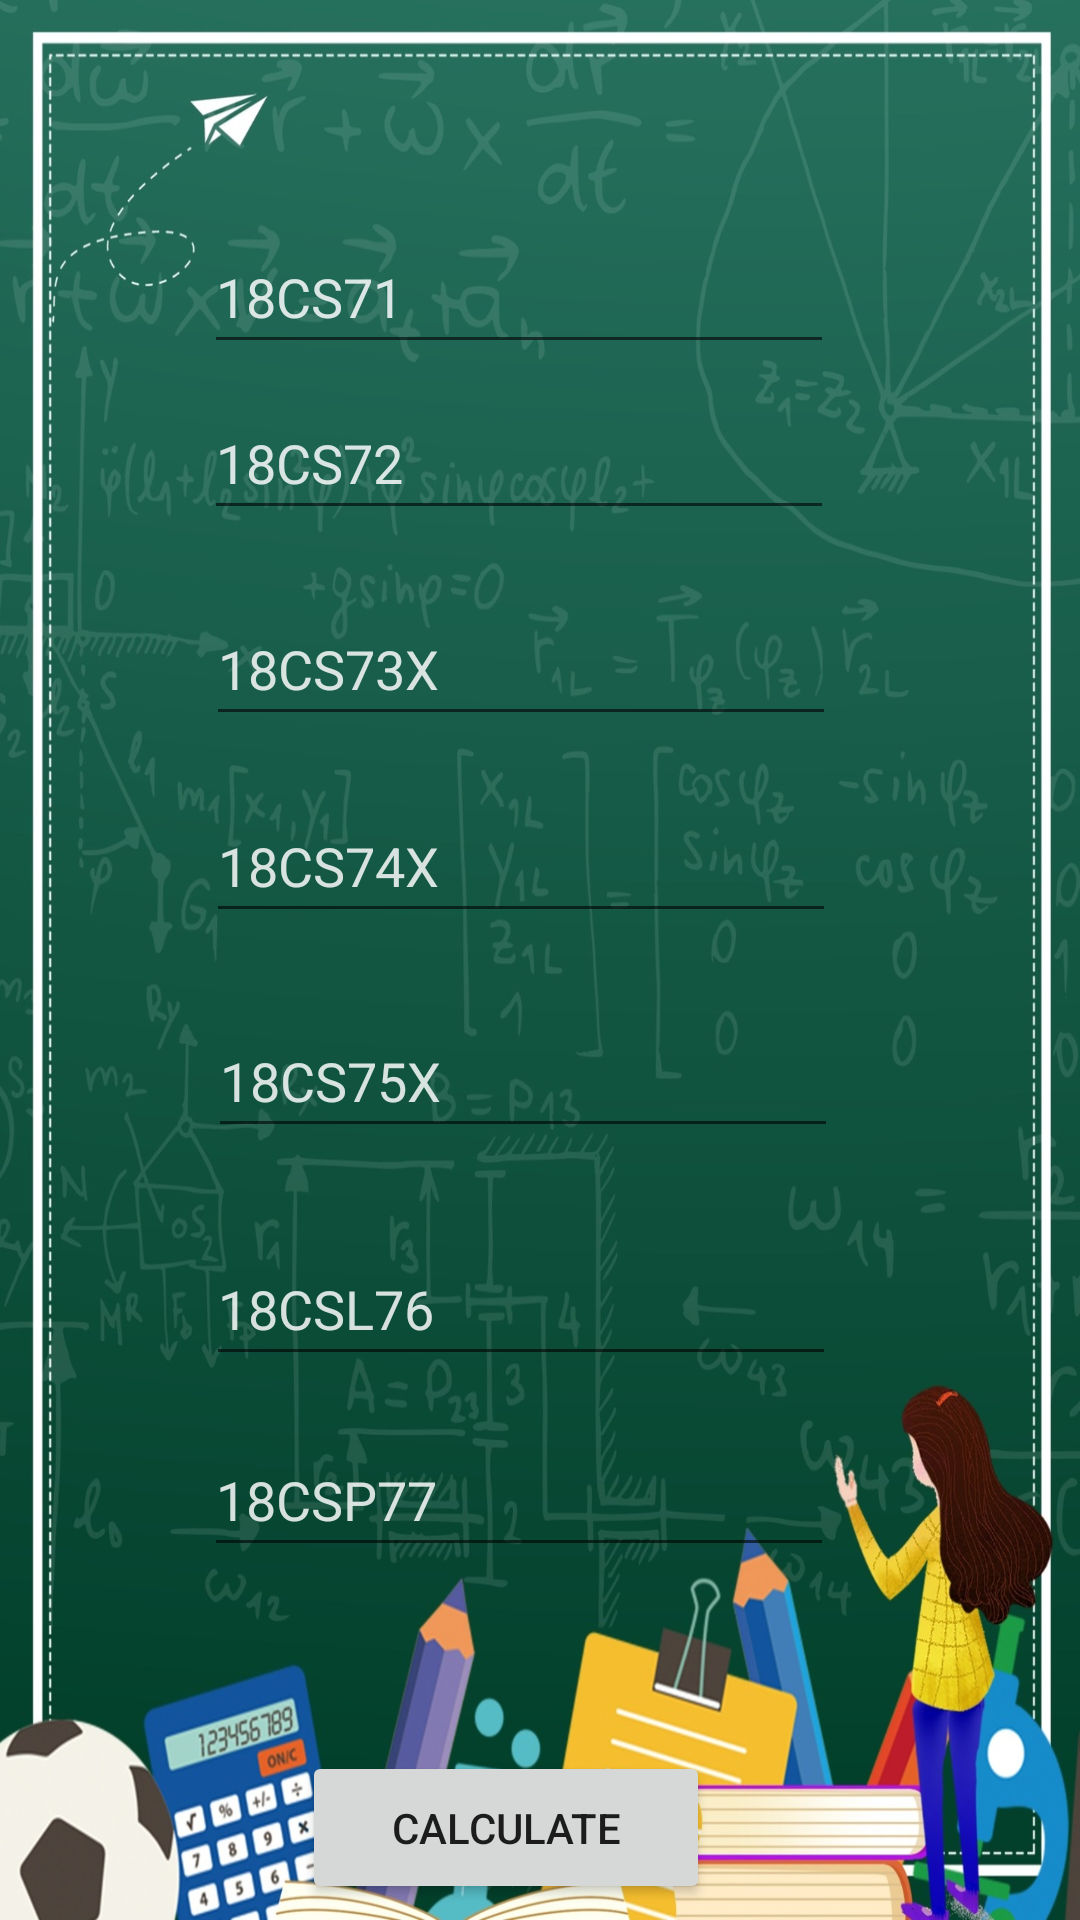

Reconstruct the res/layout file that produces this screen, plus the resources it refers to.
<!-- AndroidManifest.xml: application theme Theme.MarkCalculater -->
<!-- res/layout/activity_iseseventhsem.xml -->
<?xml version="1.0" encoding="utf-8"?>
<androidx.constraintlayout.widget.ConstraintLayout xmlns:android="http://schemas.android.com/apk/res/android"
    xmlns:app="http://schemas.android.com/apk/res-auto"
    xmlns:tools="http://schemas.android.com/tools"
    android:layout_width="match_parent"
    android:layout_height="match_parent"
    android:background="@drawable/img"
    tools:context=".Iseseventhsem">
    <Button
        android:id="@+id/calculate8"
        android:layout_width="136dp"
        android:layout_height="51dp"
        android:text="Calculate"
        app:layout_constraintBottom_toBottomOf="parent"
        app:layout_constraintEnd_toEndOf="parent"
        app:layout_constraintHorizontal_bias="0.45"
        app:layout_constraintStart_toStartOf="parent"
        app:layout_constraintTop_toTopOf="parent"
        app:layout_constraintVertical_bias="0.991" />

    <TextView
        android:id="@+id/result8"
        android:layout_width="199dp"
        android:layout_height="46dp"
        android:textAlignment="center"
        android:textColor="#EFF1F4"
        android:textStyle="bold"
        app:layout_constraintBottom_toBottomOf="parent"
        app:layout_constraintEnd_toEndOf="parent"
        app:layout_constraintHorizontal_bias="0.476"
        app:layout_constraintStart_toStartOf="parent"
        app:layout_constraintTop_toTopOf="parent"
        app:layout_constraintVertical_bias="0.906" />


    <EditText
        android:id="@+id/seventhsub6"
        android:layout_width="wrap_content"
        android:layout_height="wrap_content"
        android:layout_centerHorizontal="true"
        android:layout_marginLeft="10dp"
        android:layout_marginTop="20dp"
        android:layout_marginRight="10dp"
        android:ems="10"
        android:hint="18CSP77"
        android:inputType="textPersonName"
        android:minHeight="48dp"
        android:textColor="#F8F6F6"
        android:textColorHint="#D5FFFFFF"
        app:layout_constraintBottom_toBottomOf="parent"
        app:layout_constraintEnd_toEndOf="parent"
        app:layout_constraintHorizontal_bias="0.447"
        app:layout_constraintStart_toStartOf="parent"
        app:layout_constraintTop_toTopOf="parent"
        app:layout_constraintVertical_bias="0.794" />

    <EditText
        android:id="@+id/sixthsub6"
        android:layout_width="wrap_content"
        android:layout_height="wrap_content"
        android:layout_centerHorizontal="true"
        android:layout_marginLeft="10dp"
        android:layout_marginTop="20dp"
        android:layout_marginRight="10dp"
        android:ems="10"
        android:hint="18CSL76"
        android:inputType="textPersonName"
        android:minHeight="48dp"
        android:textColor="#F8F6F6"
        android:textColorHint="#D5FFFFFF"
        app:layout_constraintBottom_toBottomOf="parent"
        app:layout_constraintEnd_toEndOf="parent"
        app:layout_constraintHorizontal_bias="0.452"
        app:layout_constraintStart_toStartOf="parent"
        app:layout_constraintTop_toTopOf="parent"
        app:layout_constraintVertical_bias="0.683" />

    <EditText
        android:id="@+id/fifthsub6"
        android:layout_width="wrap_content"
        android:layout_height="wrap_content"
        android:layout_centerHorizontal="true"
        android:layout_marginLeft="10dp"
        android:layout_marginTop="20dp"
        android:layout_marginRight="10dp"
        android:ems="10"
        android:hint="18CS75X"
        android:inputType="textPersonName"
        android:minHeight="48dp"
        android:textColor="#F8F6F6"
        android:textColorHint="#D5FFFFFF"
        app:layout_constraintBottom_toBottomOf="parent"
        app:layout_constraintEnd_toEndOf="parent"
        app:layout_constraintHorizontal_bias="0.457"
        app:layout_constraintStart_toStartOf="parent"
        app:layout_constraintTop_toTopOf="parent"
        app:layout_constraintVertical_bias="0.55" />

    <EditText
        android:id="@+id/fourthsub6"
        android:layout_width="wrap_content"
        android:layout_height="wrap_content"
        android:layout_centerHorizontal="true"
        android:layout_marginLeft="10dp"
        android:layout_marginTop="20dp"
        android:layout_marginRight="10dp"
        android:ems="10"
        android:hint="18CS74X"
        android:inputType="textPersonName"
        android:minHeight="48dp"
        android:textColor="#F8F6F6"
        android:textColorHint="#D5FFFFFF"
        app:layout_constraintBottom_toBottomOf="parent"
        app:layout_constraintEnd_toEndOf="parent"
        app:layout_constraintHorizontal_bias="0.452"
        app:layout_constraintStart_toStartOf="parent"
        app:layout_constraintTop_toTopOf="parent"
        app:layout_constraintVertical_bias="0.425" />

    <EditText
        android:id="@+id/thirdsub6"
        android:layout_width="wrap_content"
        android:layout_height="wrap_content"
        android:layout_centerHorizontal="true"
        android:layout_marginLeft="10dp"
        android:layout_marginTop="20dp"
        android:layout_marginRight="10dp"
        android:ems="10"
        android:hint="18CS73X"
        android:inputType="textPersonName"
        android:minHeight="48dp"
        android:textColor="#F8F6F6"
        android:textColorHint="#D5FFFFFF"
        app:layout_constraintBottom_toBottomOf="parent"
        app:layout_constraintEnd_toEndOf="parent"
        app:layout_constraintHorizontal_bias="0.452"
        app:layout_constraintStart_toStartOf="parent"
        app:layout_constraintTop_toTopOf="parent"
        app:layout_constraintVertical_bias="0.31" />

    <EditText
        android:id="@+id/secondsub6"
        android:layout_width="wrap_content"
        android:layout_height="wrap_content"
        android:layout_centerHorizontal="true"
        android:layout_marginLeft="10dp"
        android:layout_marginTop="20dp"
        android:layout_marginRight="10dp"
        android:ems="10"
        android:hint="18CS72"
        android:inputType="textPersonName"
        android:minHeight="48dp"
        android:textColor="#F8F6F6"
        android:textColorHint="#D5FFFFFF"
        app:layout_constraintBottom_toBottomOf="parent"
        app:layout_constraintEnd_toEndOf="parent"
        app:layout_constraintHorizontal_bias="0.447"
        app:layout_constraintStart_toStartOf="parent"
        app:layout_constraintTop_toTopOf="parent"
        app:layout_constraintVertical_bias="0.19" />

    <EditText
        android:id="@+id/firstsub6"
        android:layout_width="wrap_content"
        android:layout_height="wrap_content"
        android:layout_centerHorizontal="true"
        android:layout_marginLeft="10dp"
        android:layout_marginTop="20dp"
        android:layout_marginRight="10dp"
        android:ems="10"
        android:hint="18CS71"
        android:inputType="textPersonName"
        android:minHeight="48dp"
        android:textColor="#F8F6F6"
        android:textColorHint="#D5FFFFFF"
        app:layout_constraintBottom_toBottomOf="parent"
        app:layout_constraintEnd_toEndOf="parent"
        app:layout_constraintHorizontal_bias="0.447"
        app:layout_constraintStart_toStartOf="parent"
        app:layout_constraintTop_toTopOf="parent"
        app:layout_constraintVertical_bias="0.093" />


</androidx.constraintlayout.widget.ConstraintLayout>
<!-- resources referenced by this layout -->
<resources>
  <!-- drawable img: jpg bitmap (drawable, 315828 bytes) -->
  <style name="Theme.MarkCalculater" parent="Theme.MaterialComponents.DayNight.NoActionBar">
          
          <item name="colorPrimary">@color/purple_500</item>
          <item name="colorPrimaryVariant">@color/teal_700</item>
          <item name="colorOnPrimary">@color/white</item>
          
          <item name="colorSecondary">@color/teal_200</item>
          <item name="colorSecondaryVariant">@color/teal_700</item>
          <item name="colorOnSecondary">@color/black</item>
          
          <item name="android:statusBarColor" tools:targetApi="l">?attr/colorPrimaryVariant</item>
          
      </style>
  <!-- not gathered from this repository: default colours our renderer supplied (Android Studio template values) -->
  <color name="purple_500">#FF6200EE</color>
  <color name="teal_200">#FF03DAC5</color>
  <color name="teal_700">#FF018786</color>
  <color name="black">#FF000000</color>
  <color name="white">#FFFFFFFF</color>
</resources>
